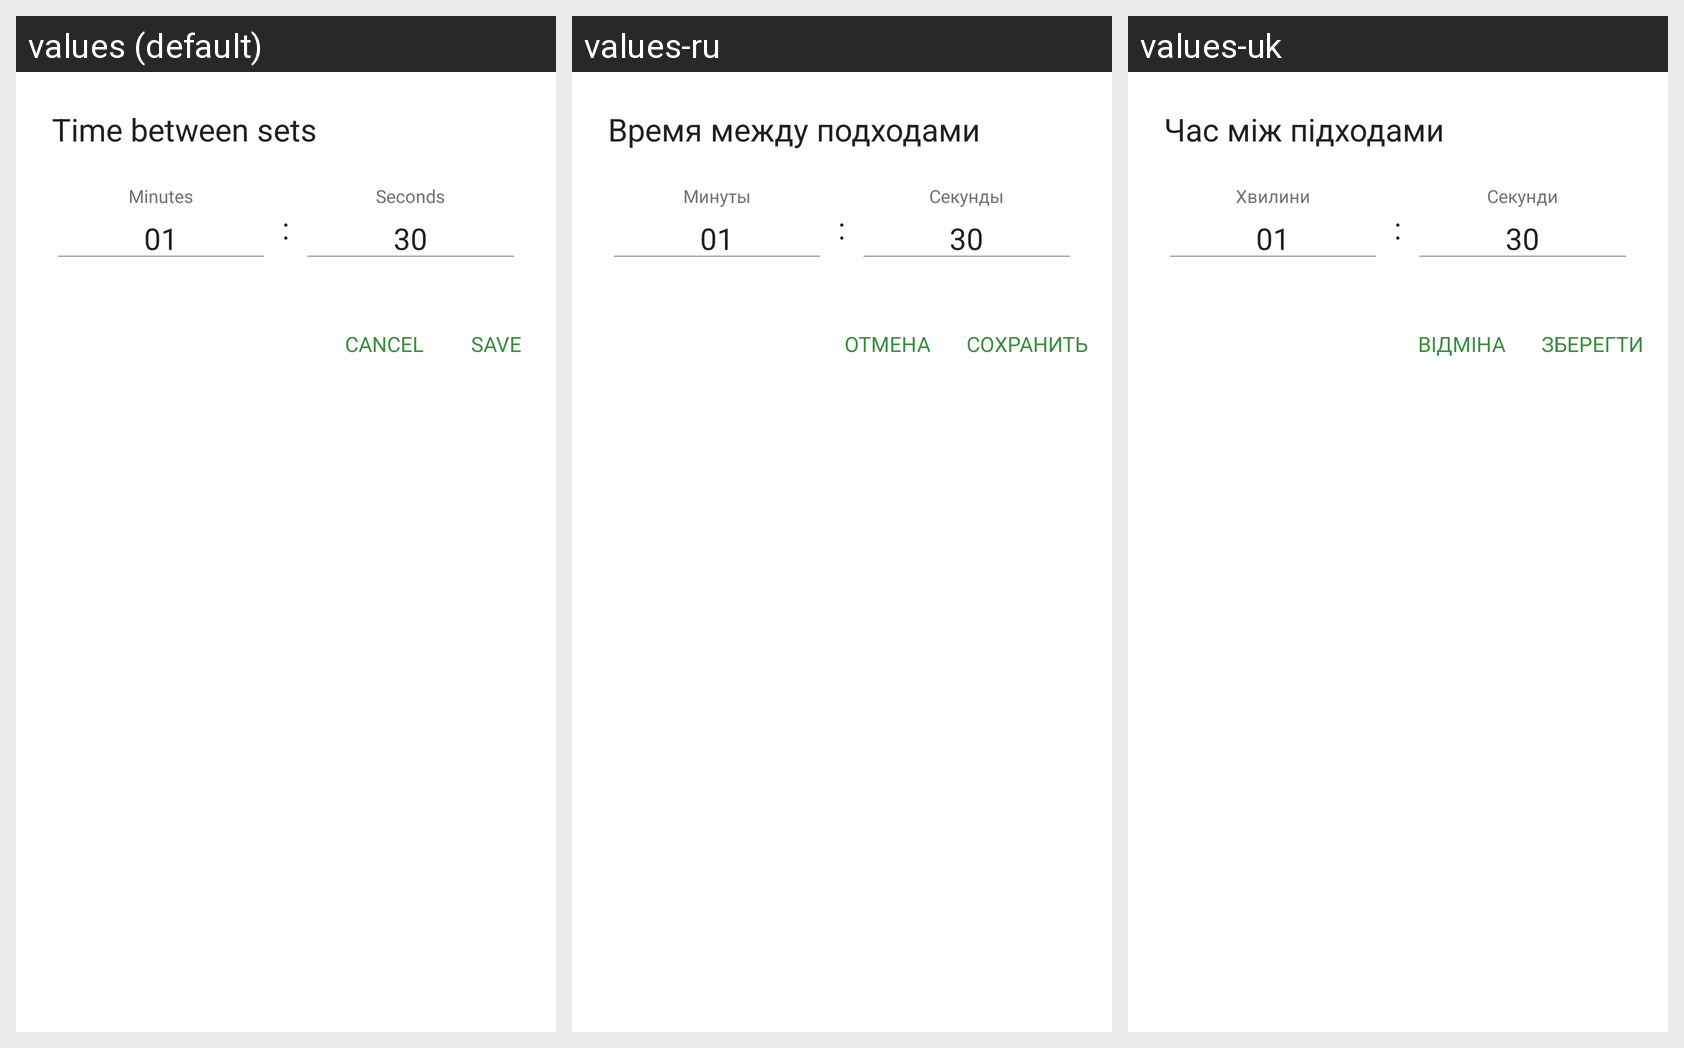

Here is an Android app screen in its default locale and in the app's own translations. Write out the translated-string differences for the strings that appear on this screen.
Android screen res/layout/dialog_enter_time.xml rendered under 3 locales, left to right: values (default), values-ru, values-uk. Device: Nexus 5 (rendered at 1080×1920; each locale shown at half size, 540×960, under a caption strip naming it); theme AppTheme.
Strings drawn on this screen, with the default value and each locale's value (text and hints the layout hard-codes, and strings that could not be matched under every locale, appear in the picture but are not listed):

settings_time_between_sets
  values: Time between sets
  values-ru: Время между подходами
  values-uk: Час між підходами

btn_cancel
  values: CANCEL
  values-ru: ОТМЕНА
  values-uk: ВІДМІНА

btn_save
  values: SAVE
  values-ru: СОХРАНИТЬ
  values-uk: ЗБЕРЕГТИ
